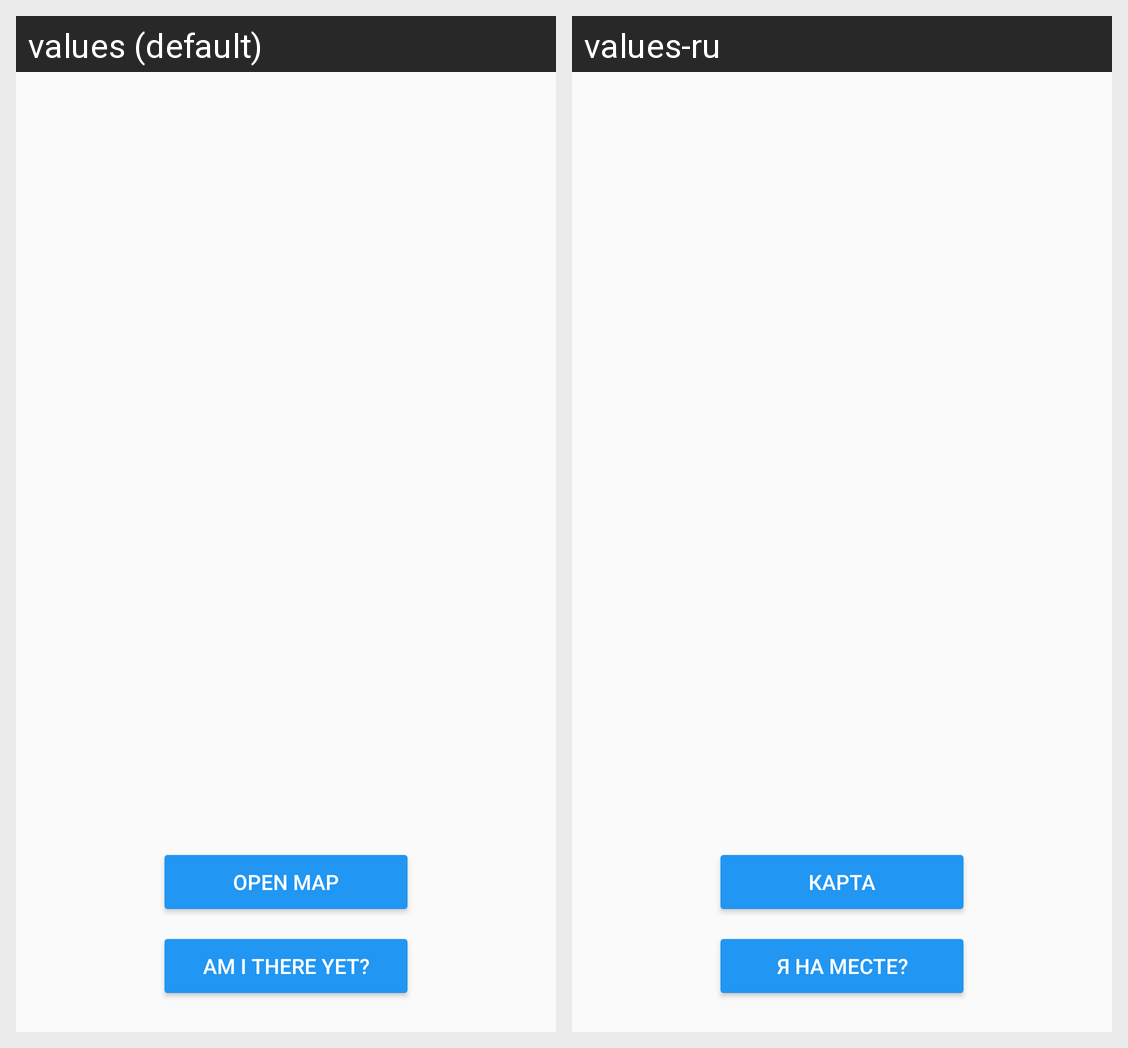

Translations of the strings shown on this Android screen, per locale in the grid:
Android screen res/layout/activity_point_search.xml rendered under 2 locales, left to right: values (default), values-ru. Device: Nexus 5 (rendered at 1080×1920; each locale shown at half size, 540×960, under a caption strip naming it); theme AppTheme.
Strings drawn on this screen, with the default value and each locale's value (text and hints the layout hard-codes, and strings that could not be matched under every locale, appear in the picture but are not listed):

am_i_there_yet
  values: Am I there yet?
  values-ru: Я на месте?

open_map
  values: Open map
  values-ru: Карта
